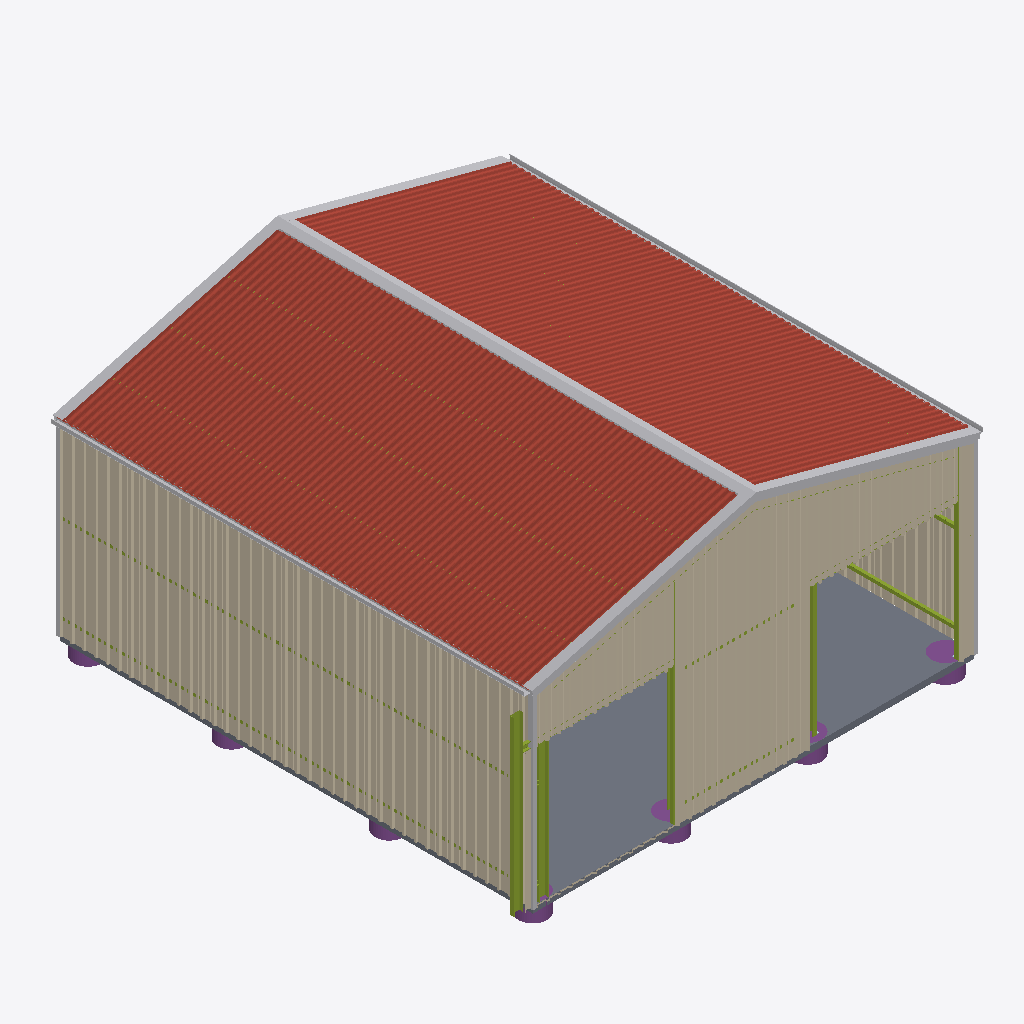
Isometric view of an IFC building model (IFC-SPF (STEP), schema IFC2X3, length unit millimetre), seen from the south-west, elements coloured by IFC class: 29 members (olive), 10 other elements (light grey), 7 footings (purple), 3 walls (beige), 2 roofs (red-brown), 1 slab (grey).
Extent 7.4 m × 7.6 m × 4.3 m (x, y, z). Elements (151): 81 IfcMember, 40 IfcPlate, 12 IfcFooting, 11 IfcBuildingElementProxy, 4 IfcWall, 2 IfcRoof, 1 IfcSlab.

HEADER;
FILE_DESCRIPTION(('ViewDefinition [Ifc2x3NotAssigned]'),'2;1');
FILE_NAME('01c2f589-f8bd-4092-bf44-a3d62c160e54.ifcZIP','2023-08-25T04:46:21',(''),(''),'GeometryGymIFCcore v0.1.18.0 by Geometry Gym Pty Ltd built 2022-01-26T18:26:44','Shedkit.Web v1.0.0.0','');
FILE_SCHEMA(('IFC2X3'));
ENDSEC;
DATA;
#12=IFCPROJECT('2zvDbdJAnFKPgue$dUkqvu',#10,'IfcProject',$,$,$,$,(#48),#13);
#4=IFCBUILDING('3M1gcKo3zCk90V3sc4QlNe',#10,'IfcBuilding',$,$,#3,$,$,.ELEMENT.,$,$,$);
#15993=IFCROOF('3KjVSqkOv9yR4jcMEajchE',#10,'Shed-Main-RoofLeft',$,$,#15994,#15992,$,$);
#30951=IFCWALL('3aYsNpzFf7yBErMKbpVbSw',#10,'Shed-Main-SideLeft-Wall-1',$,$,#30952,#30950,$);
#24949=IFCROOF('34qkgfC$1BMAI747wIFt4T',#10,'Shed-Main-RoofRight',$,$,#24950,#24948,$,$);
#53802=IFCWALL('1XlNR3vkzAzQ88m8GQAxvV',#10,'Shed-Main-Ends-Wall-1',$,$,#53803,#53801,$);
#7037=IFCSLAB('2I6pCftsz2mO8NLURmNIiP',#10,'Shed-Main-Slab-Middle','Slab 100mm',$,#7038,#7036,$,$);
#59524=IFCBUILDINGELEMENTPROXY('1$T2EpqTP4ff9PW_maxOrQ',#10,'Y055FD018A Ridge Gable 15deg Corrugated','Shed-Main-RidgeFlashings',$,#59525,#59523,$,$);
#36953=IFCWALL('2o54Xm4T12iB8rw0aRMxDi',#10,'Shed-Main-SideRight-Wall-1',$,$,#36954,#36952,$);
#59450=IFCBUILDINGELEMENTPROXY('1r02LtoXTEZBPbFKK1xQ6d',#10,'Barge Test','Shed-Main-RoofLeft-BargeFlashings',$,#59451,#59449,$,$);
#59622=IFCBUILDINGELEMENTPROXY('0FqUVquGTEqeXKnIfbNRxZ',#10,'Gutter Test','Shed-Main-SideLeft-Gutters',$,#59623,#59621,$,$);
#59470=IFCBUILDINGELEMENTPROXY('0VmwjEADb0UxSi2U11LENQ',#10,'Barge Test','Shed-Main-RoofRight-BargeFlashings',$,#59471,#59469,$,$);
#59652=IFCBUILDINGELEMENTPROXY('04mjiaUWHEghd8mlUqKWxe',#10,'Gutter Test','Shed-Main-SideRight-Gutters',$,#59653,#59651,$,$);
#59460=IFCBUILDINGELEMENTPROXY('3Z68cMUu5CBO22oTQFi0Zc',#10,'Barge Test','Shed-Main-RoofLeft-BargeFlashings',$,#59461,#59459,$,$);
#1208=IFCMEMBER('04Xh4F2pH4ZAtkpBNEFygn',#10,'DJ1','Shed-Main-Ends-Wall-Openings-Jamb1-Column',$,#1209,#1207,$);
#868=IFCMEMBER('362sN0Lz53kuPVs4B_q9J2',#10,'C1','Shed-Main-SideLeft-Columns-Column',$,#869,#867,$);
#59480=IFCBUILDINGELEMENTPROXY('1NILCoApv50uXxilwsVJRI',#10,'Barge Test','Shed-Main-RoofRight-BargeFlashings',$,#59481,#59479,$,$);
#59566=IFCBUILDINGELEMENTPROXY('0j01udccP0eQh2_AXoFcV2',#10,'Corner 75x75','Shed-Main-SideLeft-CornerFlashings',$,#59567,#59565,$,$);
#1178=IFCMEMBER('3F6_oR_YL9t9XsQhNyd6VR',#10,'M1','Shed-Main-Ends-Mullions-Mullion-Column',$,#1179,#1177,$);
#1499=IFCFOOTING('1pesGCDLH9IR34KtSgjaFF',#10,'F','Shed-Main-SideRight-Columns-Footing',$,#1500,#1498,$,.PAD_FOOTING.);
#1218=IFCMEMBER('3B9_jba95EXxwe9eqIe6aB',#10,'DJ1','Shed-Main-Ends-Wall-Openings-Jamb2-Column',$,#1219,#1217,$);
#59642=IFCBUILDINGELEMENTPROXY('1v7NLQmKL5TBUzwWwA_U3Y',#10,'Corner 75x75','Shed-Main-SideRight-CornerFlashings',$,#59643,#59641,$,$);
#59556=IFCBUILDINGELEMENTPROXY('3j$XE7ob19yxrDV49Bot0t',#10,'Corner 75x75','Shed-Main-SideLeft-CornerFlashings',$,#59557,#59555,$,$);
#1018=IFCMEMBER('0sLkgv_uLAxRsj7NcQYRmh',#10,'C1','Shed-Main-SideRight-Columns-Column',$,#1019,#1017,$);
#1108=IFCMEMBER('0QAjn2X2D6R84qB0zi_eJk',#10,'SG1','Shed-Main-SideRight-Wall-GirtBays-Girts',$,#1109,#1107,$);
#1539=IFCFOOTING('2KrY3IofvAAhWMu9OjU9IA',#10,'F','Shed-Main-Ends-Mullions-Mullion-Footing',$,#1540,#1538,$,.PAD_FOOTING.);
#1549=IFCFOOTING('2_fQwEz2f68OkECmuPgJ3l',#10,'F','Shed-Main-Ends-Mullions-Mullion-Footing',$,#1550,#1548,$,.PAD_FOOTING.);
#1459=IFCFOOTING('3PyQTdc7HBVfZRBDgMeMNP',#10,'F','Shed-Main-SideLeft-Columns-Footing',$,#1460,#1458,$,.PAD_FOOTING.);
#1168=IFCMEMBER('0mHxeFigTCKRCAwa3f8VZo',#10,'M1','Shed-Main-Ends-Mullions-Mullion-Column',$,#1169,#1167,$);
#1469=IFCFOOTING('3SLps4yVf9oPOKDDk4RBP8',#10,'F','Shed-Main-SideLeft-Columns-Footing',$,#1470,#1468,$,.PAD_FOOTING.);
#1489=IFCFOOTING('0hpU_sFJ53pf$r3um8Np5k',#10,'F','Shed-Main-SideLeft-Columns-Footing',$,#1490,#1488,$,.PAD_FOOTING.);
#1479=IFCFOOTING('2jIKlr3_LBEvkK5GYHDdD8',#10,'F','Shed-Main-SideLeft-Columns-Footing',$,#1480,#1478,$,.PAD_FOOTING.);
#998=IFCMEMBER('2dt6wuaBH5eBke1RVoXric',#10,'SG1','Shed-Main-SideLeft-Wall-GirtBays-Girts',$,#999,#997,$);
#988=IFCMEMBER('3KBaAz8yvB39uHqCr_$Vro',#10,'SG1','Shed-Main-SideLeft-Wall-GirtBays-Girts',$,#989,#987,$);
#1008=IFCMEMBER('3yTgaTV5X9pfNwO2F360us',#10,'SG1','Shed-Main-SideLeft-Wall-GirtBays-Girts',$,#1009,#1007,$);
#978=IFCMEMBER('1lsgZmJhT34eaGb4MIq1Hi',#10,'SG1','Shed-Main-SideLeft-Wall-GirtBays-Girts',$,#979,#977,$);
#968=IFCMEMBER('3oUIfuRoj5LwqdMokHb4KB',#10,'SG1','Shed-Main-SideLeft-Wall-GirtBays-Girts',$,#969,#967,$);
#958=IFCMEMBER('1cLd2K1cv8$Bo3ZQzm27EK',#10,'SG1','Shed-Main-SideLeft-Wall-GirtBays-Girts',$,#959,#957,$);
#1343=IFCMEMBER('1PRxMXgQX4tRlCKZ0jY7jm',#10,'DH1','Shed-Main-Ends-Wall-Openings-Header',$,#1344,#1342,$);
#1188=IFCMEMBER('3Kvx9IHwHDee_My9q3gk2E',#10,'EG1','Shed-Main-Ends-Wall-GirtBays-Girts',$,#1189,#1187,$);
#1198=IFCMEMBER('084KIeZtDC8B40iem7JhWv',#10,'EG1','Shed-Main-Ends-Wall-GirtBays-Girts',$,#1199,#1197,$);
#1118=IFCMEMBER('0HXUkiSy99wxesl9ZFqsvs',#10,'SG1','Shed-Main-SideRight-Wall-GirtBays-Girts',$,#1119,#1117,$);
#1363=IFCMEMBER('1PSWC_6sjD4vOX7Hk_ekxd',#10,'DH1','Shed-Main-Ends-Wall-Openings-Header',$,#1364,#1362,$);
#183=IFCMEMBER('2Er54BV_5CVvSV3zK76bOV',#10,'R1','Shed-Main-RoofLeft-Rafters',$,#184,#182,$);
#573=IFCMEMBER('3n$zRS6i9Dk9qo7ATC5yIi',#10,'R1','Shed-Main-RoofRight-Rafters',$,#574,#572,$);
#463=IFCMEMBER('1HLUozIlP9t94z1tfJe72_',#10,'P1','Shed-Main-RoofLeft-RoofPurlinBays-RoofPurlins-RoofPurlin',$,#464,#462,$);
#503=IFCMEMBER('0prUj2kibCFfFrfE$isQWE',#10,'P1','Shed-Main-RoofLeft-RoofPurlinBays-RoofPurlins-RoofPurlin',$,#504,#502,$);
#543=IFCMEMBER('1g8DU7qgT2WeM_7ASCsnd9',#10,'P1','Shed-Main-RoofLeft-RoofPurlinBays-RoofPurlins-RoofPurlin',$,#544,#542,$);
#553=IFCMEMBER('3MXdd4pJb7agGDvwVznKlj',#10,'P1','Shed-Main-RoofLeft-RoofPurlinBays-RoofPurlins-RoofPurlin',$,#554,#552,$);
#513=IFCMEMBER('1vQrTh_lP7RAVWYLu38JZu',#10,'P1','Shed-Main-RoofLeft-RoofPurlinBays-RoofPurlins-RoofPurlin',$,#514,#512,$);
#473=IFCMEMBER('0OU53F34fAjhBilukSvbgJ',#10,'P1','Shed-Main-RoofLeft-RoofPurlinBays-RoofPurlins-RoofPurlin',$,#474,#472,$);
#533=IFCMEMBER('2qok5PSDP0XQ4bUgLbqC_R',#10,'P1','Shed-Main-RoofLeft-RoofPurlinBays-RoofPurlins-RoofPurlin',$,#534,#532,$);
#493=IFCMEMBER('1BbonxMJTEWPoDLgcgDZ9t',#10,'P1','Shed-Main-RoofLeft-RoofPurlinBays-RoofPurlins-RoofPurlin',$,#494,#492,$);
#453=IFCMEMBER('0y3M2$fEj20fwquq$OrC9a',#10,'P1','Shed-Main-RoofLeft-RoofPurlinBays-RoofPurlins-RoofPurlin',$,#454,#452,$);
ENDSEC;